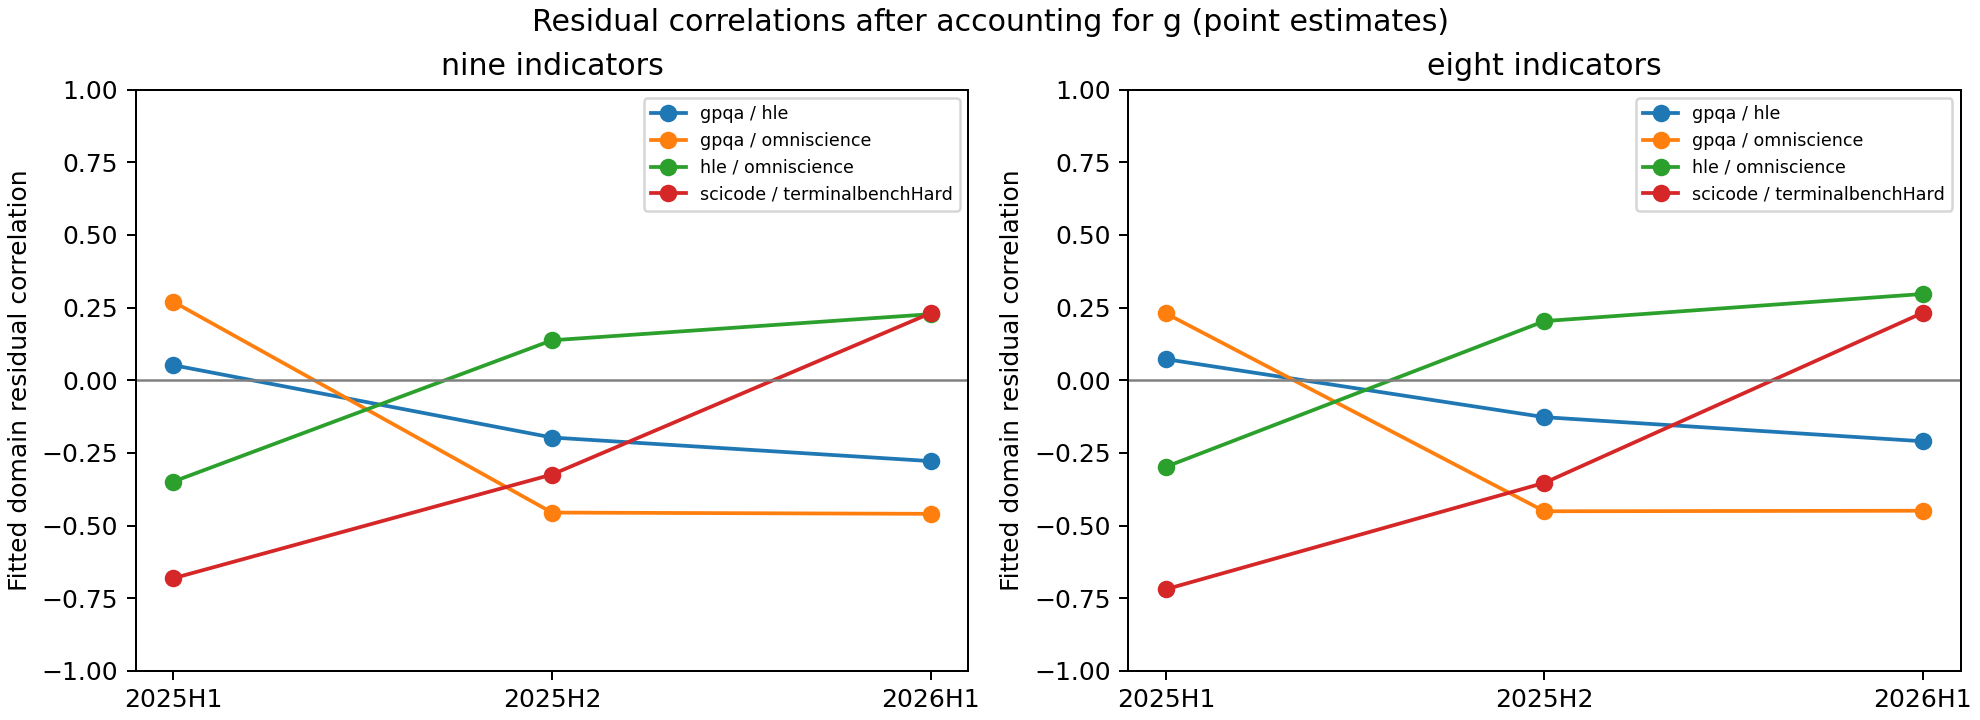

Data behind this chart, as committed beside it:
sample, battery, spec, cohort, task1, task2, correlation
all, nine, coding, 2025H1, scicode, terminalbenchHard, -0.7262
all, nine, coding, 2025H2, scicode, terminalbenchHard, -0.3469
all, nine, coding, 2026H1, scicode, terminalbenchHard, 0.2082
all, nine, coding_academic, 2025H1, scicode, terminalbenchHard, -0.6809
all, nine, coding_academic, 2025H1, gpqa, hle, 0.05174
all, nine, coding_academic, 2025H1, gpqa, omniscience, 0.2696
all, nine, coding_academic, 2025H1, hle, omniscience, -0.3484
all, nine, coding_academic, 2025H2, scicode, terminalbenchHard, -0.3242
all, nine, coding_academic, 2025H2, gpqa, hle, -0.1969
all, nine, coding_academic, 2025H2, gpqa, omniscience, -0.4551
all, nine, coding_academic, 2025H2, hle, omniscience, 0.1375
all, nine, coding_academic, 2026H1, scicode, terminalbenchHard, 0.2305
all, nine, coding_academic, 2026H1, gpqa, hle, -0.2781
all, nine, coding_academic, 2026H1, gpqa, omniscience, -0.4594
all, nine, coding_academic, 2026H1, hle, omniscience, 0.2272
all, eight, coding, 2025H1, scicode, terminalbenchHard, -0.7241
all, eight, coding, 2025H2, scicode, terminalbenchHard, -0.374
all, eight, coding, 2026H1, scicode, terminalbenchHard, 0.2231
all, eight, coding_academic, 2025H1, scicode, terminalbenchHard, -0.7189
all, eight, coding_academic, 2025H1, gpqa, hle, 0.07249
all, eight, coding_academic, 2025H1, gpqa, omniscience, 0.2299
all, eight, coding_academic, 2025H1, hle, omniscience, -0.2977
all, eight, coding_academic, 2025H2, scicode, terminalbenchHard, -0.3528
all, eight, coding_academic, 2025H2, gpqa, hle, -0.127
all, eight, coding_academic, 2025H2, gpqa, omniscience, -0.4506
all, eight, coding_academic, 2025H2, hle, omniscience, 0.2034
all, eight, coding_academic, 2026H1, scicode, terminalbenchHard, 0.2322
all, eight, coding_academic, 2026H1, gpqa, hle, -0.2099
all, eight, coding_academic, 2026H1, gpqa, omniscience, -0.4488
all, eight, coding_academic, 2026H1, hle, omniscience, 0.2968
selected, nine, coding, 2025H1, scicode, terminalbenchHard, -0.8225
selected, nine, coding, 2025H2, scicode, terminalbenchHard, -0.6322
selected, nine, coding, 2026H1, scicode, terminalbenchHard, -0.4666
selected, nine, coding_academic, 2025H1, scicode, terminalbenchHard, -0.7844
selected, nine, coding_academic, 2025H1, gpqa, hle, -0.001011
selected, nine, coding_academic, 2025H1, gpqa, omniscience, 0.3884
selected, nine, coding_academic, 2025H1, hle, omniscience, -0.3296
selected, nine, coding_academic, 2025H2, scicode, terminalbenchHard, -0.5408
selected, nine, coding_academic, 2025H2, gpqa, hle, -0.3401
selected, nine, coding_academic, 2025H2, gpqa, omniscience, -0.429
selected, nine, coding_academic, 2025H2, hle, omniscience, 0.1678
selected, nine, coding_academic, 2026H1, scicode, terminalbenchHard, -0.3418
selected, nine, coding_academic, 2026H1, gpqa, hle, -0.3031
selected, nine, coding_academic, 2026H1, gpqa, omniscience, -0.2834
selected, nine, coding_academic, 2026H1, hle, omniscience, 0.4093
selected, eight, coding, 2025H1, scicode, terminalbenchHard, -0.8365
selected, eight, coding, 2025H2, scicode, terminalbenchHard, -0.7184
selected, eight, coding, 2026H1, scicode, terminalbenchHard, -0.3804
selected, eight, coding_academic, 2025H1, scicode, terminalbenchHard, -0.8671
selected, eight, coding_academic, 2025H1, gpqa, hle, 0.02106
selected, eight, coding_academic, 2025H1, gpqa, omniscience, 0.3579
selected, eight, coding_academic, 2025H1, hle, omniscience, -0.269
selected, eight, coding_academic, 2025H2, scicode, terminalbenchHard, -0.6003
selected, eight, coding_academic, 2025H2, gpqa, hle, -0.2891
selected, eight, coding_academic, 2025H2, gpqa, omniscience, -0.4368
selected, eight, coding_academic, 2025H2, hle, omniscience, 0.2428
selected, eight, coding_academic, 2026H1, scicode, terminalbenchHard, -0.2316
selected, eight, coding_academic, 2026H1, gpqa, hle, -0.3172
selected, eight, coding_academic, 2026H1, gpqa, omniscience, -0.306
selected, eight, coding_academic, 2026H1, hle, omniscience, 0.4322
